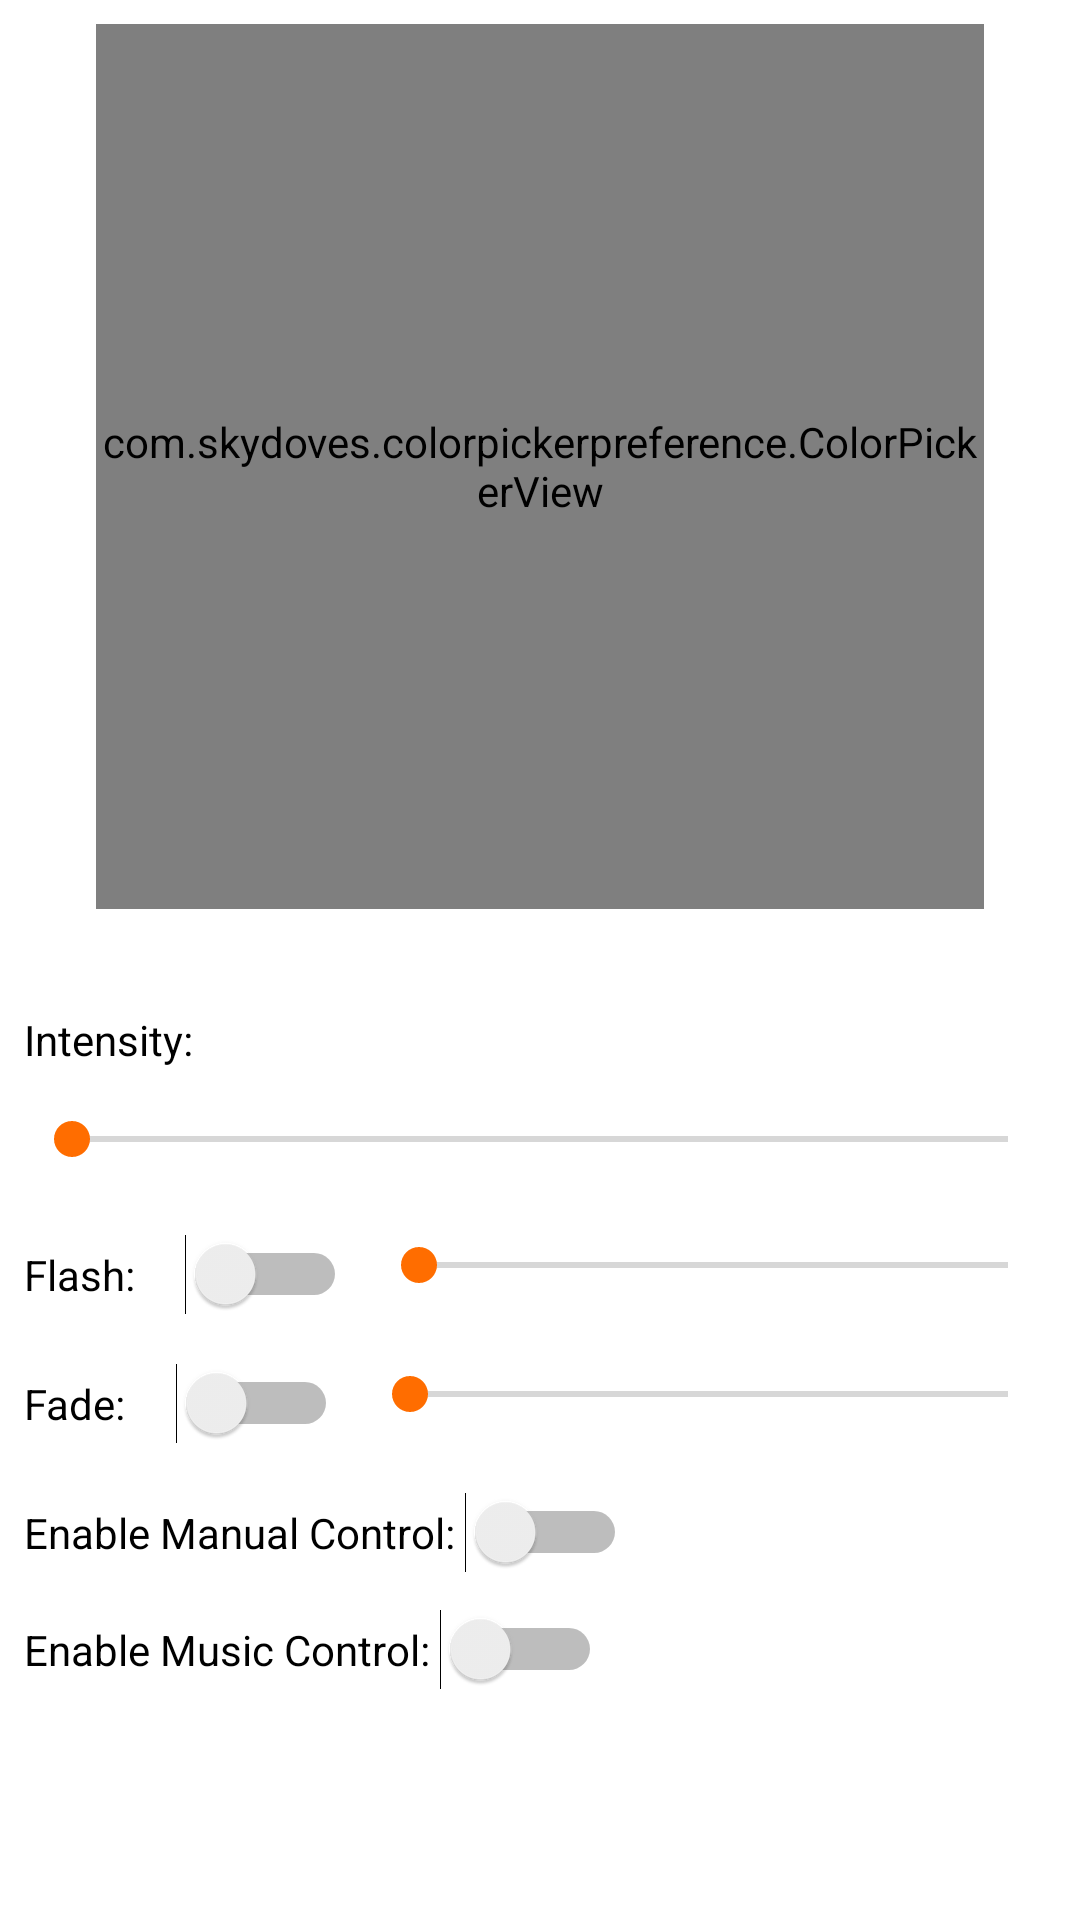

The Android layout XML behind this screen, and the referenced resources:
<!-- AndroidManifest.xml: application theme MyTheme -->
<!-- res/layout/activity_manualcontroller.xml -->
<?xml version="1.0" encoding="utf-8"?>
<android.support.constraint.ConstraintLayout xmlns:android="http://schemas.android.com/apk/res/android"
    xmlns:tools="http://schemas.android.com/tools"
    android:layout_width="match_parent"
    android:layout_height="match_parent"
    xmlns:app="http://schemas.android.com/apk/res-auto">


    <Switch
        android:id="@+id/enableManualControlSwitch"
        android:layout_width="wrap_content"
        android:layout_height="wrap_content"
        android:layout_marginStart="8dp"
        android:layout_marginTop="16dp"
        android:text="Enable Manual Control: "
        app:layout_constraintStart_toStartOf="parent"
        app:layout_constraintTop_toBottomOf="@+id/fadeSwitch" />

    <Switch
        android:id="@+id/enableMusicControlSwitch"
        android:layout_width="wrap_content"
        android:layout_height="wrap_content"
        android:layout_marginStart="8dp"
        android:layout_marginTop="12dp"
        android:text="Enable Music Control: "
        app:layout_constraintStart_toStartOf="parent"
        app:layout_constraintTop_toBottomOf="@+id/enableManualControlSwitch" />

    <com.skydoves.colorpickerpreference.ColorPickerView
        android:id="@+id/colorPickerView"
        android:layout_width="296dp"
        android:layout_height="295dp"
        android:layout_marginEnd="8dp"
        android:layout_marginStart="8dp"
        android:layout_marginTop="8dp"
        app:layout_constraintDimensionRatio="1"
        app:layout_constraintEnd_toEndOf="parent"
        app:layout_constraintStart_toStartOf="parent"
        app:layout_constraintTop_toTopOf="parent"
        app:palette="@drawable/palette" />

    <Switch
        android:id="@+id/flashSwitch"
        android:layout_width="wrap_content"
        android:layout_height="wrap_content"
        android:layout_marginStart="8dp"
        android:layout_marginTop="16dp"
        android:checked="false"
        android:splitTrack="false"
        android:text="Flash:     "
        app:layout_constraintStart_toStartOf="parent"
        app:layout_constraintTop_toBottomOf="@+id/intensityBar"
        tools:checked="false" />

    <Switch
        android:id="@+id/fadeSwitch"
        android:layout_width="wrap_content"
        android:layout_height="wrap_content"
        android:layout_marginStart="8dp"
        android:layout_marginTop="16dp"
        android:text="Fade:     "
        app:layout_constraintStart_toStartOf="parent"
        app:layout_constraintTop_toBottomOf="@+id/flashSwitch" />

    <TextView
        android:id="@+id/textView3"
        android:layout_width="wrap_content"
        android:layout_height="wrap_content"
        android:layout_marginBottom="8dp"
        android:layout_marginStart="8dp"
        android:text="Intensity:"
        app:layout_constraintBottom_toTopOf="@+id/intensityBar"
        app:layout_constraintStart_toStartOf="parent" />

    <SeekBar
        android:id="@+id/intensityBar"
        android:layout_width="0dp"
        android:layout_height="0dp"
        android:layout_marginEnd="8dp"
        android:layout_marginStart="8dp"
        android:layout_marginTop="8dp"
        app:layout_constraintDimensionRatio="11"
        app:layout_constraintEnd_toEndOf="parent"
        app:layout_constraintHorizontal_bias="0.0"
        app:layout_constraintStart_toStartOf="parent"
        app:layout_constraintTop_toBottomOf="@+id/currentColor" />

    <SeekBar
        android:id="@+id/fadeSpeedBar"
        android:layout_width="0dp"
        android:layout_height="0dp"
        android:layout_marginEnd="8dp"
        android:layout_marginStart="8dp"
        app:layout_constraintDimensionRatio="11"
        app:layout_constraintEnd_toEndOf="parent"
        app:layout_constraintStart_toEndOf="@+id/fadeSwitch"
        app:layout_constraintTop_toTopOf="@+id/fadeSwitch" />

    <SeekBar
        android:id="@+id/flashSpeedBar"
        android:layout_width="0dp"
        android:layout_height="0dp"
        android:layout_marginEnd="8dp"
        android:layout_marginStart="8dp"
        app:layout_constraintDimensionRatio="11"
        app:layout_constraintEnd_toEndOf="parent"
        app:layout_constraintStart_toEndOf="@+id/flashSwitch"
        app:layout_constraintTop_toTopOf="@+id/flashSwitch" />

    <LinearLayout
        android:id="@+id/currentColor"
        android:layout_width="53dp"
        android:layout_height="45dp"
        android:layout_marginEnd="8dp"
        android:layout_marginStart="8dp"
        android:layout_marginTop="8dp"
        android:orientation="vertical"
        app:layout_constraintEnd_toEndOf="parent"
        app:layout_constraintStart_toStartOf="parent"
        app:layout_constraintTop_toBottomOf="@+id/colorPickerView"></LinearLayout>

</android.support.constraint.ConstraintLayout>
<!-- resources referenced by this layout -->
<resources>
  <style name="MyTheme" parent="Theme.AppCompat.Light.NoActionBar">
          
          <item name="colorPrimary">@color/primaryDarkColor</item>
          <item name="colorPrimaryDark">@color/primaryDarkColor</item>
          <item name="colorAccent">@color/primaryColor</item>
          <item name="android:windowBackground">@color/white</item>
          <item name="android:statusBarColor">@color/primaryDarkColor</item>
          <item name="android:textColor">@color/primaryTextColor</item>
      </style>
  <color name="primaryDarkColor">#c43c00</color>
  <color name="primaryColor">#ff6d00</color>
  <color name="white">#ffffffff</color>
  <color name="primaryTextColor">#000000</color>
</resources>
